4-way image classification set "data3" from GitHub (TylerLababidi/ASaAI); label vocabulary: mild demented, moderate demented, non demented, very mild demented.

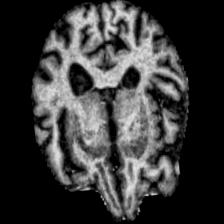
Label: mild demented

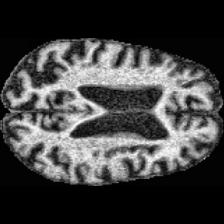
Label: moderate demented

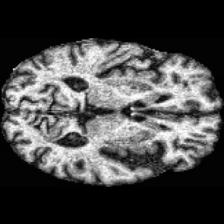
Label: very mild demented

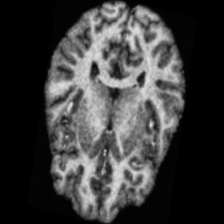
Label: non demented

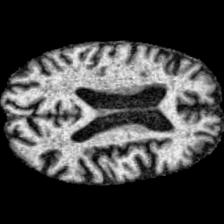
Label: very mild demented

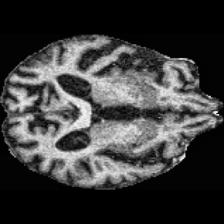
Label: moderate demented
